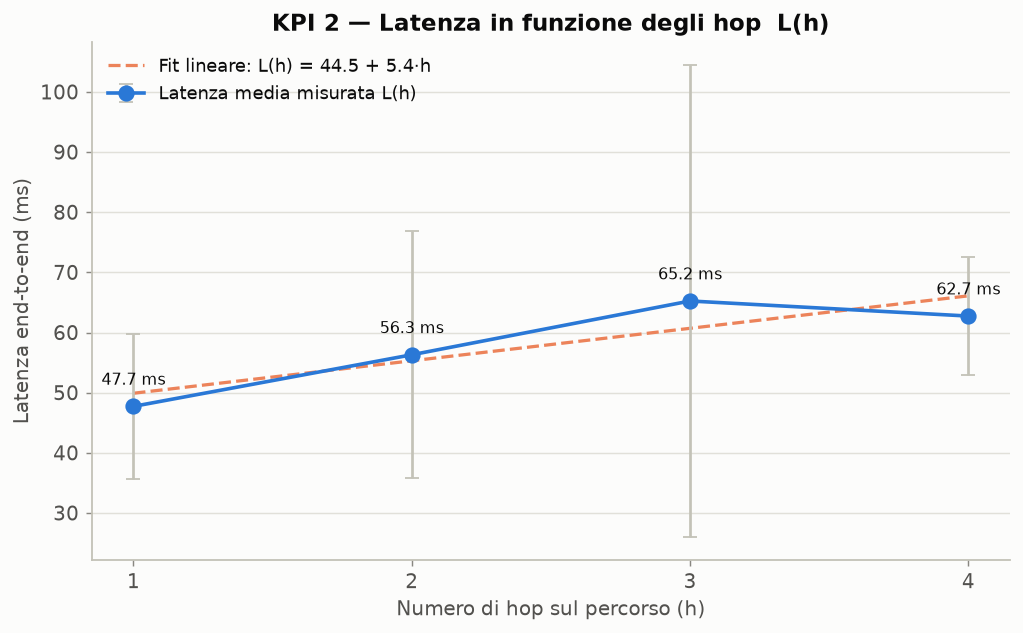

Values plotted in this chart, from the file beside it:
src, dst, hops, e2e_ms, http_ms, cost
milano, torino, 1, 93.95, 98.63, 1.0
milano, torino, 1, 43.95, 45.85, 1.0
milano, torino, 1, 46.55, 48.62, 1.0
milano, torino, 1, 42.26, 44.58, 1.0
milano, torino, 1, 42.58, 44.83, 1.0
milano, torino, 1, 40.99, 43.3, 1.0
milano, torino, 1, 41.17, 43.85, 1.0
milano, torino, 1, 38.51, 40.72, 1.0
milano, genova, 2, 85.16, 87.63, 2.0
milano, genova, 2, 45.85, 48.1, 2.0
milano, genova, 2, 51.09, 53.6, 2.0
milano, genova, 2, 47.2, 49.58, 2.0
milano, genova, 2, 55.68, 58.24, 2.0
milano, genova, 2, 46.31, 48.71, 2.0
milano, genova, 2, 51.75, 54.05, 2.0
milano, genova, 2, 49.69, 52.05, 2.0
milano, venezia, 3, 51.42, 53.76, 3.0
milano, venezia, 3, 51.31, 54.51, 3.0
milano, venezia, 3, 50.45, 52.67, 3.0
milano, venezia, 3, 51.26, 53.55, 3.0
milano, venezia, 3, 55.8, 58.18, 3.0
milano, venezia, 3, 48.24, 50.54, 3.0
milano, venezia, 3, 77.77, 80.21, 3.0
milano, venezia, 3, 54.64, 57.12, 3.0
milano, bologna, 2, 47.54, 49.95, 2.0
milano, bologna, 2, 48.77, 51.16, 2.0
milano, bologna, 2, 47.74, 50.2, 2.0
milano, bologna, 2, 48.01, 50.81, 2.0
milano, bologna, 2, 46.07, 48.6, 2.0
milano, bologna, 2, 48.47, 50.81, 2.0
milano, bologna, 2, 45.35, 47.77, 2.0
milano, bologna, 2, 49.35, 51.66, 2.0
milano, parma, 1, 42.3, 45, 1.0
milano, parma, 1, 41.33, 43.74, 1.0
milano, parma, 1, 40.95, 43.39, 1.0
milano, parma, 1, 44.42, 46.68, 1.0
milano, parma, 1, 39.67, 42.11, 1.0
milano, parma, 1, 55.22, 57.72, 1.0
milano, parma, 1, 54.75, 57.33, 1.0
milano, parma, 1, 63.15, 65.92, 1.0
milano, la_spezia, 2, 85.61, 88.37, 2.0
milano, la_spezia, 2, 124.2, 129.6, 2.0
milano, la_spezia, 2, 151.9, 157.9, 2.0
milano, la_spezia, 2, 150.1, 153.7, 2.0
milano, la_spezia, 2, 81.24, 85.09, 2.0
milano, la_spezia, 2, 75.09, 78.01, 2.0
milano, la_spezia, 2, 61.69, 64.19, 2.0
milano, la_spezia, 2, 65.77, 68.43, 2.0
milano, padova, 2, 61.84, 64.52, 2.0
milano, padova, 2, 59.44, 62.01, 2.0
milano, padova, 2, 64.34, 67.19, 2.0
milano, padova, 2, 109.3, 113.7, 2.0
milano, padova, 2, 89.75, 94.78, 2.0
milano, padova, 2, 122, 125.7, 2.0
milano, padova, 2, 63.22, 66.21, 2.0
milano, padova, 2, 56.95, 59.4, 2.0
milano, pavia, 1, 72.86, 75.61, 1.0
milano, pavia, 1, 42.93, 45.26, 1.0
milano, pavia, 1, 39.73, 42, 1.0
milano, pavia, 1, 46.95, 49.31, 1.0
... 300 more rows
